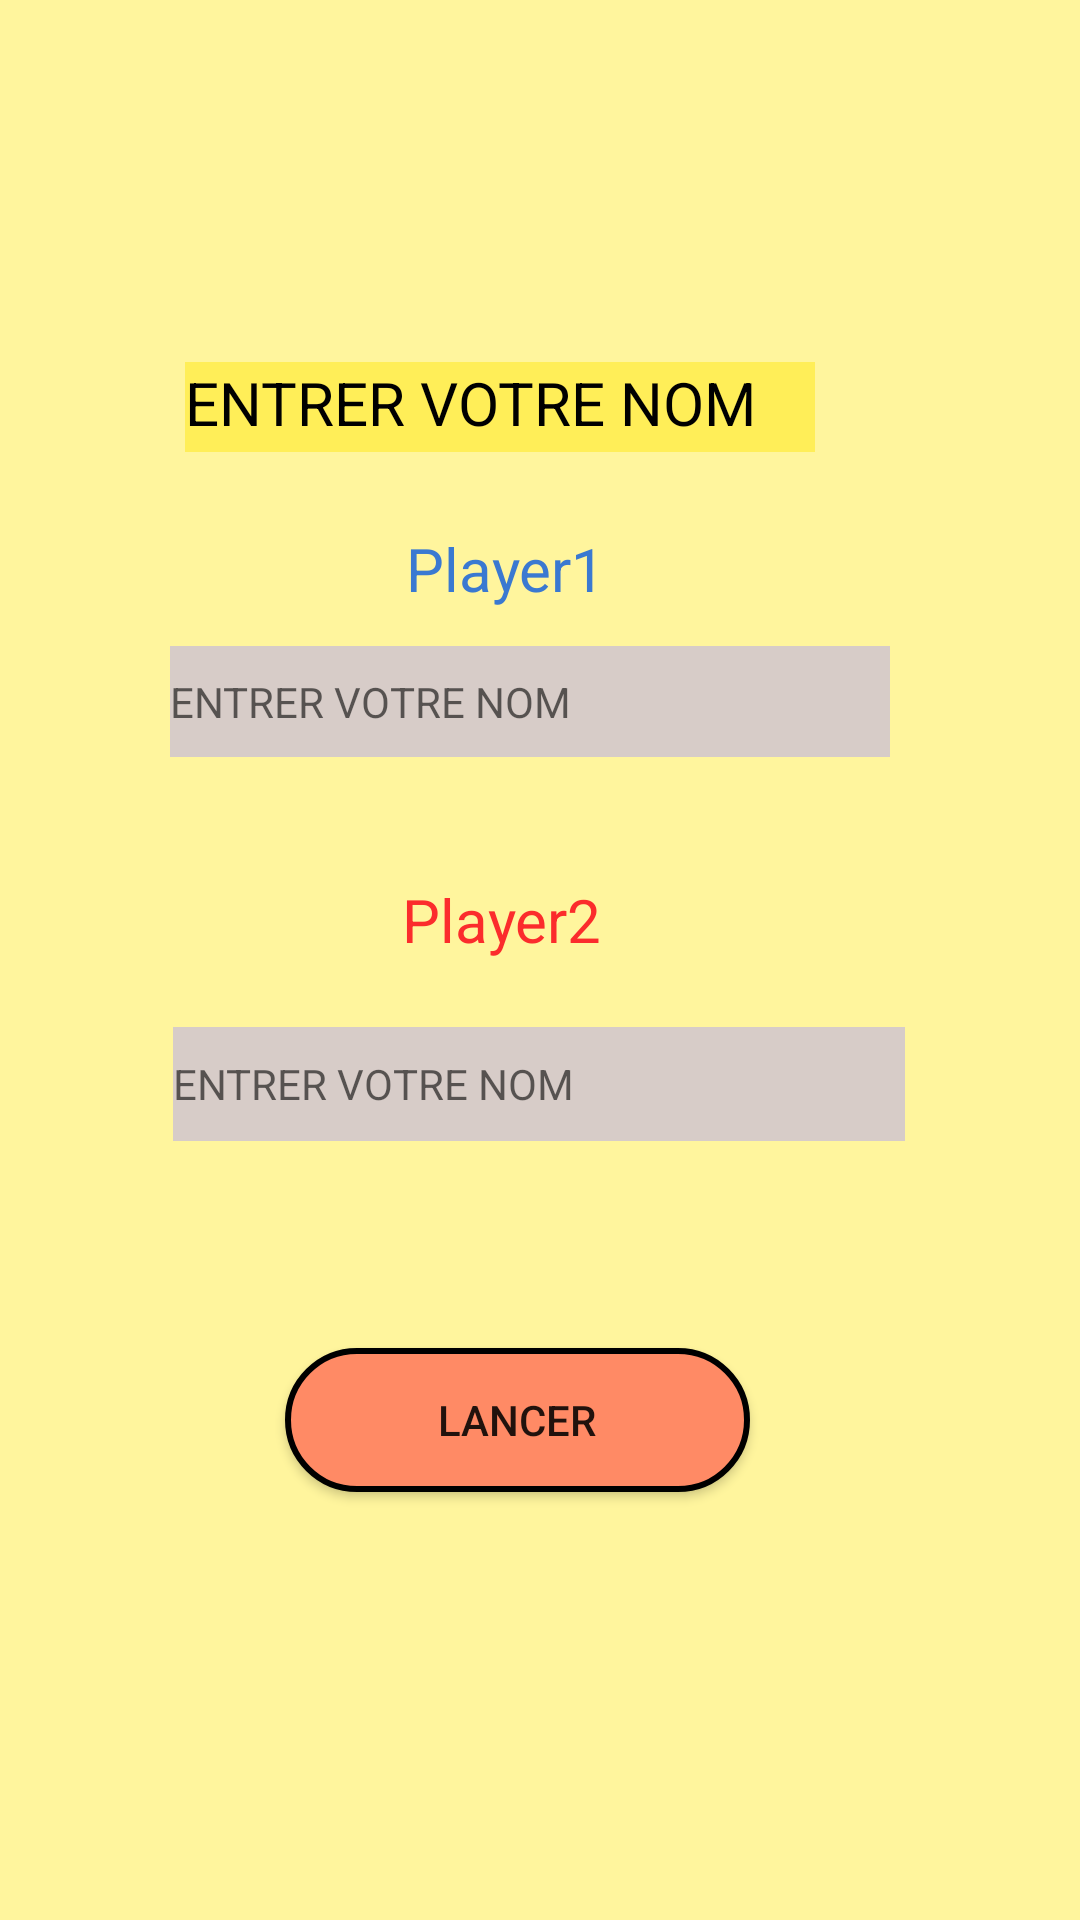

Android layout source for this screen:
<!-- AndroidManifest.xml: application theme Theme.ProjetTitacto -->
<!-- res/layout/activity_player_setup2.xml -->
<?xml version="1.0" encoding="utf-8"?>
<androidx.constraintlayout.widget.ConstraintLayout xmlns:android="http://schemas.android.com/apk/res/android"
    xmlns:app="http://schemas.android.com/apk/res-auto"
    xmlns:tools="http://schemas.android.com/tools"
    android:id="@+id/main"
    android:layout_width="match_parent"
    android:layout_height="match_parent"
    tools:context=".PlayerSetup"
    android:background="#FFF59D">


    <Button
        android:id="@+id/button2"
        android:layout_width="155dp"
        android:layout_height="wrap_content"
        android:background="@drawable/bouton_rouge"
        android:onClick="submitButtonClick"
        android:text="@string/BoutonEnvoi"
        app:layout_constraintBottom_toBottomOf="parent"
        app:layout_constraintEnd_toEndOf="parent"
        app:layout_constraintHorizontal_bias="0.464"
        app:layout_constraintStart_toStartOf="parent"
        app:layout_constraintTop_toTopOf="parent"
        app:layout_constraintVertical_bias="0.759" />

    <EditText
        android:id="@+id/Player2"
        android:layout_width="244dp"
        android:layout_height="38dp"
        android:background="#D7CCC8"
        android:ems="10"
        android:hint="@string/NameHint"
        android:inputType="text"
        android:textSize="14sp"
        app:layout_constraintBottom_toBottomOf="parent"
        app:layout_constraintEnd_toEndOf="parent"
        app:layout_constraintHorizontal_bias="0.497"
        app:layout_constraintStart_toStartOf="parent"
        app:layout_constraintTop_toBottomOf="@+id/Player1"
        app:layout_constraintVertical_bias="0.257" />

    <TextView
        android:id="@+id/textView2"
        android:layout_width="wrap_content"
        android:layout_height="wrap_content"
        android:text="@string/Label11"
        android:textColor="#3A79D1"
        android:textSize="20sp"
        app:layout_constraintBottom_toBottomOf="parent"
        app:layout_constraintEnd_toEndOf="parent"
        app:layout_constraintHorizontal_bias="0.461"
        app:layout_constraintStart_toStartOf="parent"
        app:layout_constraintTop_toTopOf="parent"
        app:layout_constraintVertical_bias="0.287" />

    <EditText
        android:id="@+id/Player1"
        android:layout_width="240dp"
        android:layout_height="37dp"
        android:background="#D7CCC8"
        android:ems="10"
        android:hint="@string/NameHint"
        android:inputType="text"
        android:textSize="14sp"
        app:layout_constraintBottom_toBottomOf="parent"
        app:layout_constraintEnd_toEndOf="parent"
        app:layout_constraintHorizontal_bias="0.473"
        app:layout_constraintStart_toStartOf="parent"
        app:layout_constraintTop_toTopOf="parent"
        app:layout_constraintVertical_bias="0.357" />

    <TextView
        android:id="@+id/textView3"
        android:layout_width="84dp"
        android:layout_height="32dp"
        android:text="@string/Label12"
        android:textColor="#FB2C2C"
        android:textSize="20sp"
        app:layout_constraintBottom_toBottomOf="parent"
        app:layout_constraintEnd_toEndOf="parent"
        app:layout_constraintHorizontal_bias="0.486"
        app:layout_constraintStart_toStartOf="parent"
        app:layout_constraintTop_toTopOf="parent"
        app:layout_constraintVertical_bias="0.482" />

    <TextView
        android:id="@+id/textView4"
        android:layout_width="210dp"
        android:layout_height="30dp"
        android:background="#FFEE58"
        android:text="@string/TitrePlayerSetup"
        android:textColor="#000000"
        android:textSize="20sp"
        app:layout_constraintBottom_toBottomOf="parent"
        app:layout_constraintEnd_toEndOf="parent"
        app:layout_constraintHorizontal_bias="0.412"
        app:layout_constraintStart_toStartOf="parent"
        app:layout_constraintTop_toTopOf="parent"
        app:layout_constraintVertical_bias="0.198" />

</androidx.constraintlayout.widget.ConstraintLayout>
<!-- resources referenced by this layout -->
<resources>
  <!-- drawable bouton_rouge (drawable) -->
  <?xml version="1.0" encoding="utf-8"?>
  <selector xmlns:android="http://schemas.android.com/apk/res/android">
      <item>
          <shape android:shape="rectangle">
          <solid android:color="#FF8A65"/>
          <corners android:radius="100dp"/>
          <stroke android:color="@color/black" android:width="2dp"/>
          </shape>
      </item>
  
  </selector>
  <string name="BoutonEnvoi">Lancer</string>s
  <string name="Label11">Player1</string>
  <string name="Label12">Player2</string>
  <string name="NameHint">ENTRER VOTRE NOM</string>s
  <string name="TitrePlayerSetup">ENTRER VOTRE NOM</string>
  <style name="Theme.ProjetTitacto" parent="Base.Theme.ProjetTitacto" />
  <style name="Base.Theme.ProjetTitacto" parent="Theme.AppCompat.Light.NoActionBar">
          
          
      </style>
  <!-- not gathered from this repository: default colours our renderer supplied (Android Studio template values) -->
  <color name="black">#FF000000</color>
</resources>
